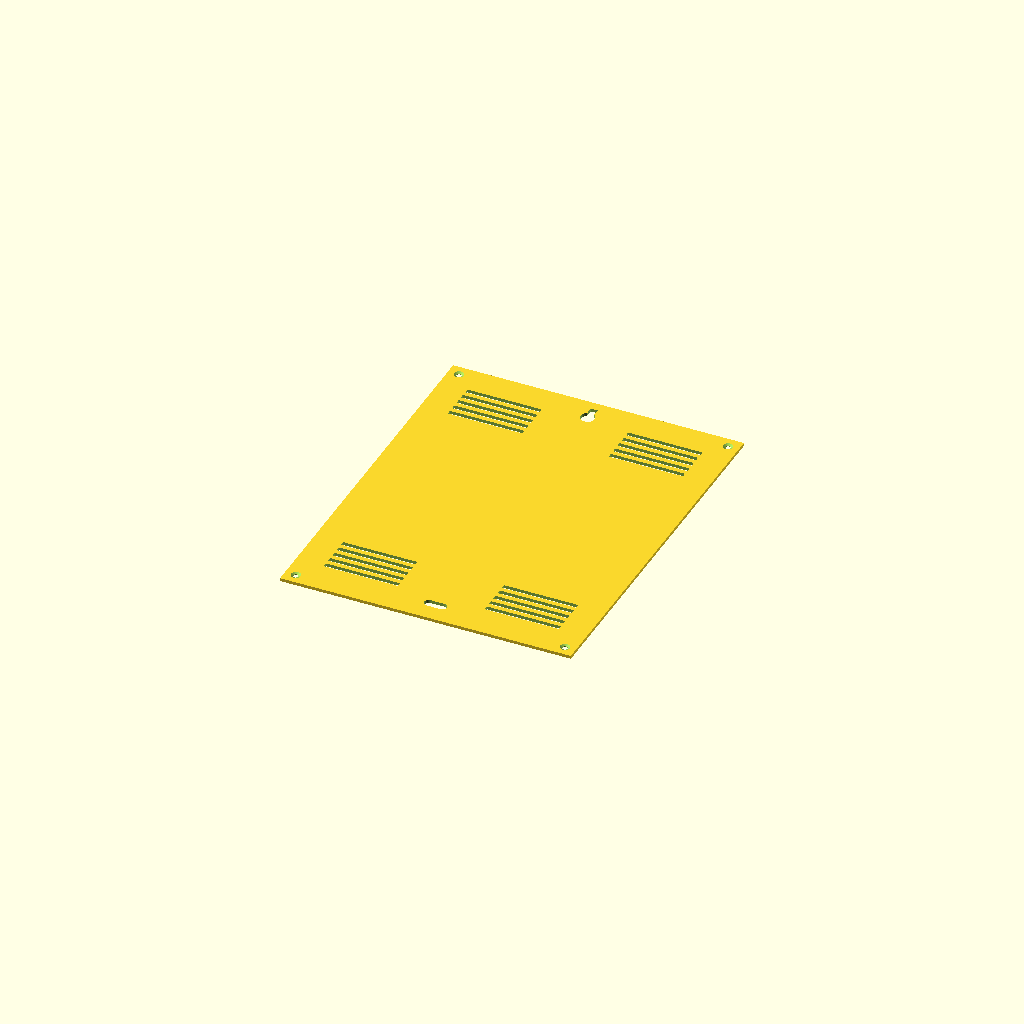
Cell 1 — every parameter at its default value.
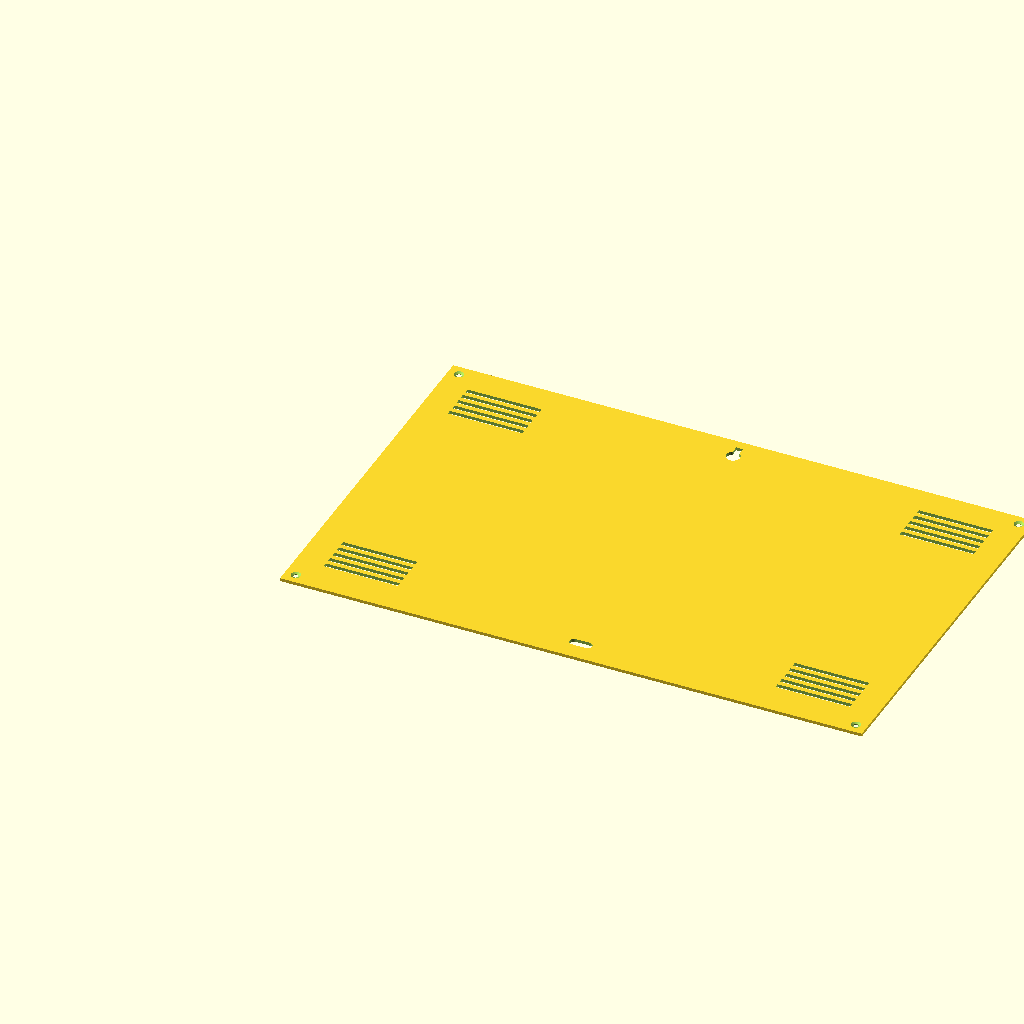
Cell 2: the same model with box_w = 376.
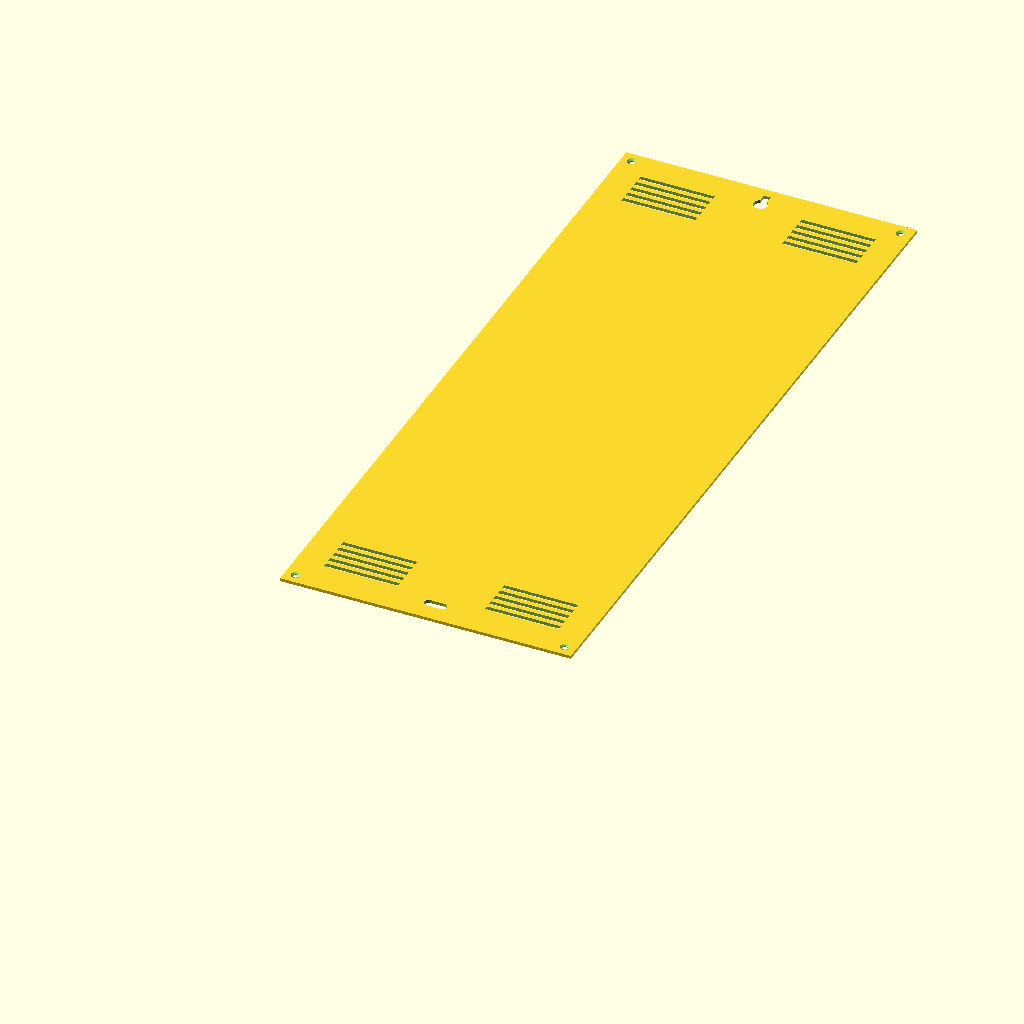
Cell 3 — box_h set to 480, the other parameters unchanged.
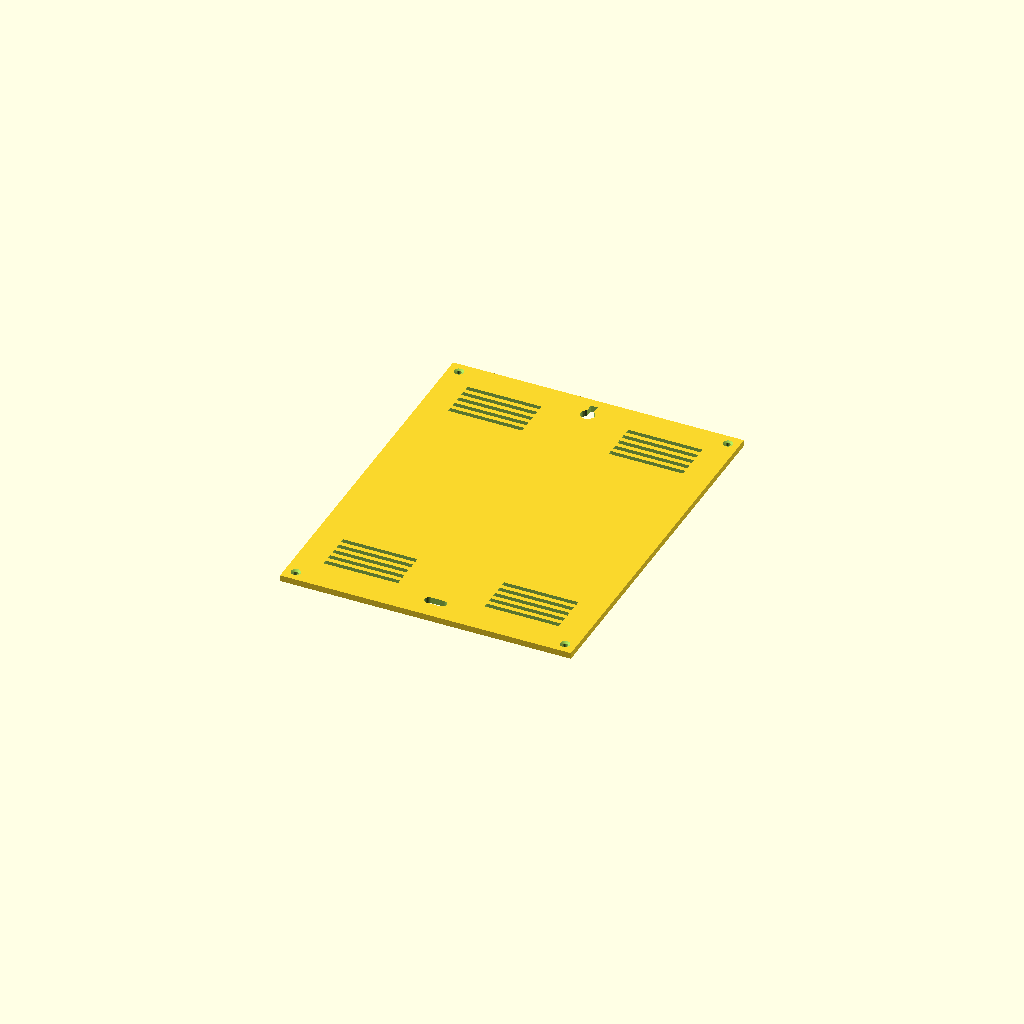
Cell 4: the same model with lid_thick = 4.
All cells are drawn from one camera (rotation 55°, 0°, 25°, orthographic, colour scheme Cornfield), so only the parameter changes between them.
OpenSCAD source file 3d_models/opcion_1_tapa_superpuesta/wordclock_back_lid.scad:
// ==============================================================================
// WORDCLOCK ESP32 - OPCION 1: TAPA TRASERA SUPERPUESTA (PARA MARCO YA IMPRESO)
// PIEZA 3: TAPA SUPERPUESTA DE 188.0 x 240.0 mm
// Offset de tornillos: 7.0 mm (Coincide EXACTAMENTE con la impresión física realizada)
// Avellanado simétrico (doble cara) para que la cabeza del tornillo encaje sin importar el lado
// ==============================================================================

box_w       = 188.0;   // Ancho exterior completo (188 mm)
box_h       = 240.0;   // Alto exterior completo (240 mm)
wall_thick  = 3.0;     // Pared de 3.0 mm coincidente con el marco impreso
lid_thick   = 2.0;     // Grosor de la tapa

// Centro de tornillos a 7.0 mm desde las esquinas exteriores
screw_off   = wall_thick + 4.0; // 3.0 + 4.0 = 7.0 mm

module double_countersunk_hole(h = 2.0) {
    union() {
        // Pasante central M3
        translate([0, 0, -0.1]) cylinder(r = 1.6, h = h + 0.2, $fn = 32);
        
        // Avellanado Cara A (Cono de 1.6 mm a 3.3 mm en los primeros 0.9 mm)
        translate([0, 0, -0.1]) cylinder(r1 = 3.3, r2 = 1.6, h = 0.9, $fn = 32);
        
        // Avellanado Cara B (Cono de 1.6 mm a 3.3 mm en los últimos 0.9 mm)
        translate([0, 0, h - 0.8]) cylinder(r1 = 1.6, r2 = 3.3, h = 0.9, $fn = 32);
    }
}

module wordclock_back_lid() {
    difference() {
        // 1. Placa Base de la Tapa (188.0 x 240.0 x 2.0 mm)
        cube([box_w, box_h, lid_thick]);

        // 2. Orificios M3 con Avellanado Doble Cara (Offset exacto 7.0 mm)
        translate([screw_off, screw_off, 0])                 double_countersunk_hole(lid_thick);
        translate([box_w - screw_off, screw_off, 0])         double_countersunk_hole(lid_thick);
        translate([screw_off, box_h - screw_off, 0])         double_countersunk_hole(lid_thick);
        translate([box_w - screw_off, box_h - screw_off, 0]) double_countersunk_hole(lid_thick);

        // 3. Ranuras de Ventilación Superior
        for (i = [0 : 4]) {
            y_slot = box_h - 22 - (i * 6);
            translate([18, y_slot, -0.1])         cube([48, 3.0, lid_thick + 0.2]);
            translate([box_w - 66, y_slot, -0.1]) cube([48, 3.0, lid_thick + 0.2]);
        }

        // 4. Ranuras de Ventilación Inferior
        for (i = [0 : 4]) {
            y_slot = 22 + (i * 6);
            translate([18, y_slot, -0.1])         cube([48, 3.0, lid_thick + 0.2]);
            translate([box_w - 66, y_slot, -0.1]) cube([48, 3.0, lid_thick + 0.2]);
        }

        // 5. RANURA USB-C OBLONGA / PANELSOCKET (14.5 x 5.8 mm con r = 2.9 mm)
        translate([box_w / 2, 14.0, -0.1]) {
            hull() {
                translate([-4.35, 0, 0]) cylinder(r = 2.9, h = lid_thick + 0.2, $fn = 32);
                translate([ 4.35, 0, 0]) cylinder(r = 2.9, h = lid_thick + 0.2, $fn = 32);
            }
        }

        // 6. Muesca de cerradura (Keyhole) para colgar en pared
        translate([box_w / 2, box_h - 15, -0.1]) {
            union() {
                cylinder(r = 4.5, h = lid_thick + 0.2, $fn = 24);
                translate([-2.2, 0, 0]) cube([4.4, 9.0, lid_thick + 0.2]);
            }
        }
    }
}

wordclock_back_lid();
Customizer parameters (derived from the source; name, type, default, range or options):
box_w: number, default 188
box_h: number, default 240
wall_thick: number, default 3
lid_thick: number, default 2
